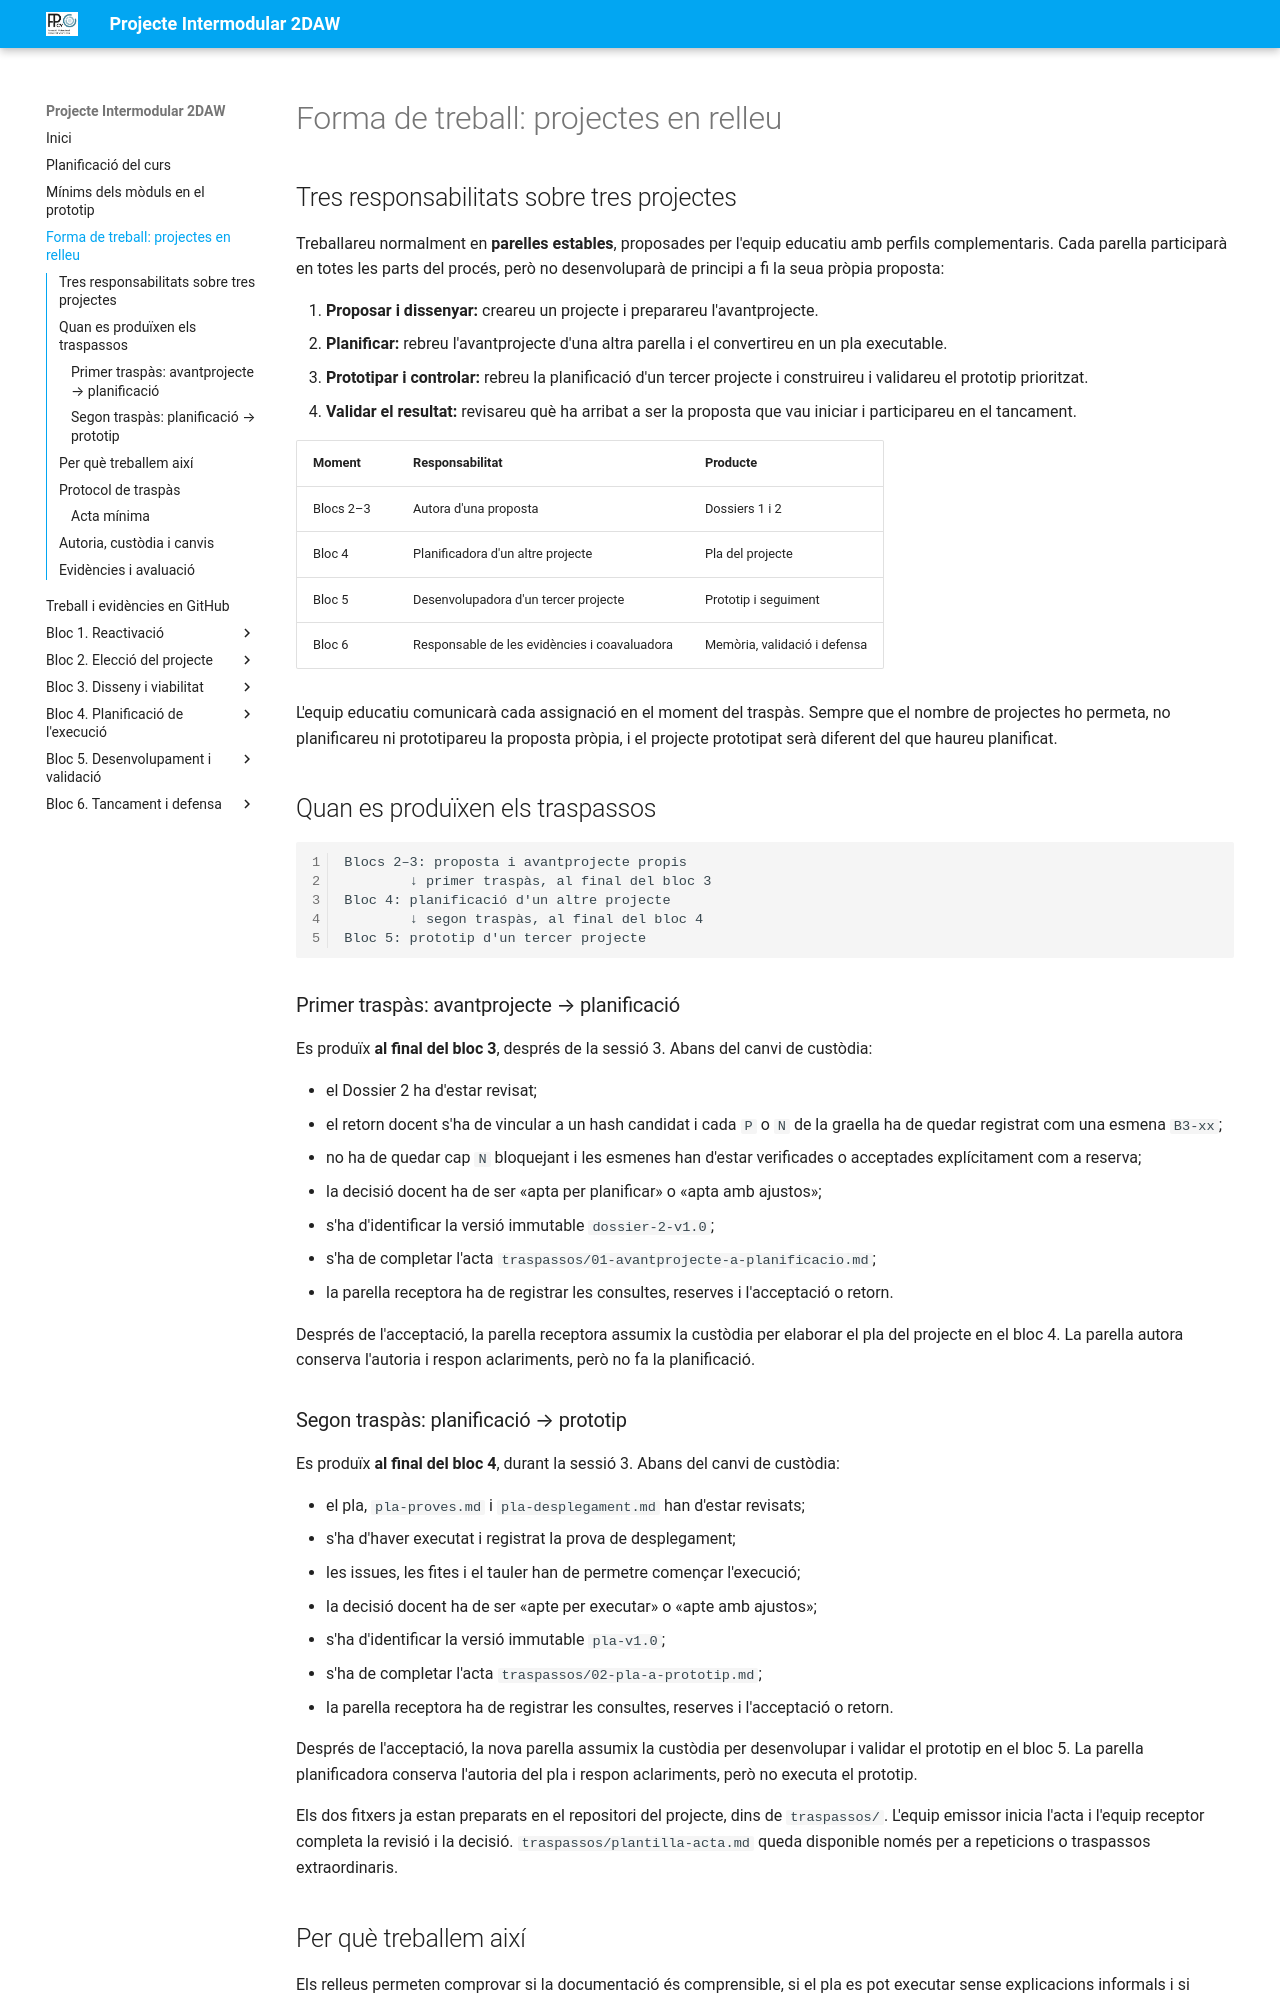

repository: cipfpbatoi/pi2627 · page: forma-treball.html · generator: mkdocs

# Forma de treball: projectes en relleu

## Tres responsabilitats sobre tres projectes

Treballareu normalment en **parelles estables**, proposades per l'equip educatiu amb perfils complementaris. Cada parella participarà en totes les parts del procés, però no desenvoluparà de principi a fi la seua pròpia proposta:

1. **Proposar i dissenyar:** creareu un projecte i preparareu l'avantprojecte.
2. **Planificar:** rebreu l'avantprojecte d'una altra parella i el convertireu en un pla executable.
3. **Prototipar i controlar:** rebreu la planificació d'un tercer projecte i construireu i validareu el prototip prioritzat.
4. **Validar el resultat:** revisareu què ha arribat a ser la proposta que vau iniciar i participareu en el tancament.

| Moment | Responsabilitat | Producte |
| --- | --- | --- |
| Blocs 2–3 | Autora d'una proposta | Dossiers 1 i 2 |
| Bloc 4 | Planificadora d'un altre projecte | Pla del projecte |
| Bloc 5 | Desenvolupadora d'un tercer projecte | Prototip i seguiment |
| Bloc 6 | Responsable de les evidències i coavaluadora | Memòria, validació i defensa |

L'equip educatiu comunicarà cada assignació en el moment del traspàs. Sempre que el nombre de projectes ho permeta, no planificareu ni prototipareu la proposta pròpia, i el projecte prototipat serà diferent del que haureu planificat.

## Quan es produïxen els traspassos

```text
Blocs 2–3: proposta i avantprojecte propis
        ↓ primer traspàs, al final del bloc 3
Bloc 4: planificació d'un altre projecte
        ↓ segon traspàs, al final del bloc 4
Bloc 5: prototip d'un tercer projecte
```

### Primer traspàs: avantprojecte → planificació

Es produïx **al final del bloc 3**, després de la sessió 3. Abans del canvi de custòdia:

- el Dossier 2 ha d'estar revisat;
- el retorn docent s'ha de vincular a un hash candidat i cada `P` o `N` de la graella ha de quedar registrat com una esmena `B3-xx`;
- no ha de quedar cap `N` bloquejant i les esmenes han d'estar verificades o acceptades explícitament com a reserva;
- la decisió docent ha de ser «apta per planificar» o «apta amb ajustos»;
- s'ha d'identificar la versió immutable `dossier-2-v1.0`;
- s'ha de completar l'acta `traspassos/01-avantprojecte-a-planificacio.md`;
- la parella receptora ha de registrar les consultes, reserves i l'acceptació o retorn.

Després de l'acceptació, la parella receptora assumix la custòdia per elaborar el pla del projecte en el bloc 4. La parella autora conserva l'autoria i respon aclariments, però no fa la planificació.

### Segon traspàs: planificació → prototip

Es produïx **al final del bloc 4**, durant la sessió 3. Abans del canvi de custòdia:

- el pla, `pla-proves.md` i `pla-desplegament.md` han d'estar revisats;
- s'ha d'haver executat i registrat la prova de desplegament;
- les issues, les fites i el tauler han de permetre començar l'execució;
- la decisió docent ha de ser «apte per executar» o «apte amb ajustos»;
- s'ha d'identificar la versió immutable `pla-v1.0`;
- s'ha de completar l'acta `traspassos/02-pla-a-prototip.md`;
- la parella receptora ha de registrar les consultes, reserves i l'acceptació o retorn.

Després de l'acceptació, la nova parella assumix la custòdia per desenvolupar i validar el prototip en el bloc 5. La parella planificadora conserva l'autoria del pla i respon aclariments, però no executa el prototip.

Els dos fitxers ja estan preparats en el repositori del projecte, dins de `traspassos/`. L'equip emissor inicia l'acta i l'equip receptor completa la revisió i la decisió. `traspassos/plantilla-acta.md` queda disponible només per a repeticions o traspassos extraordinaris.
